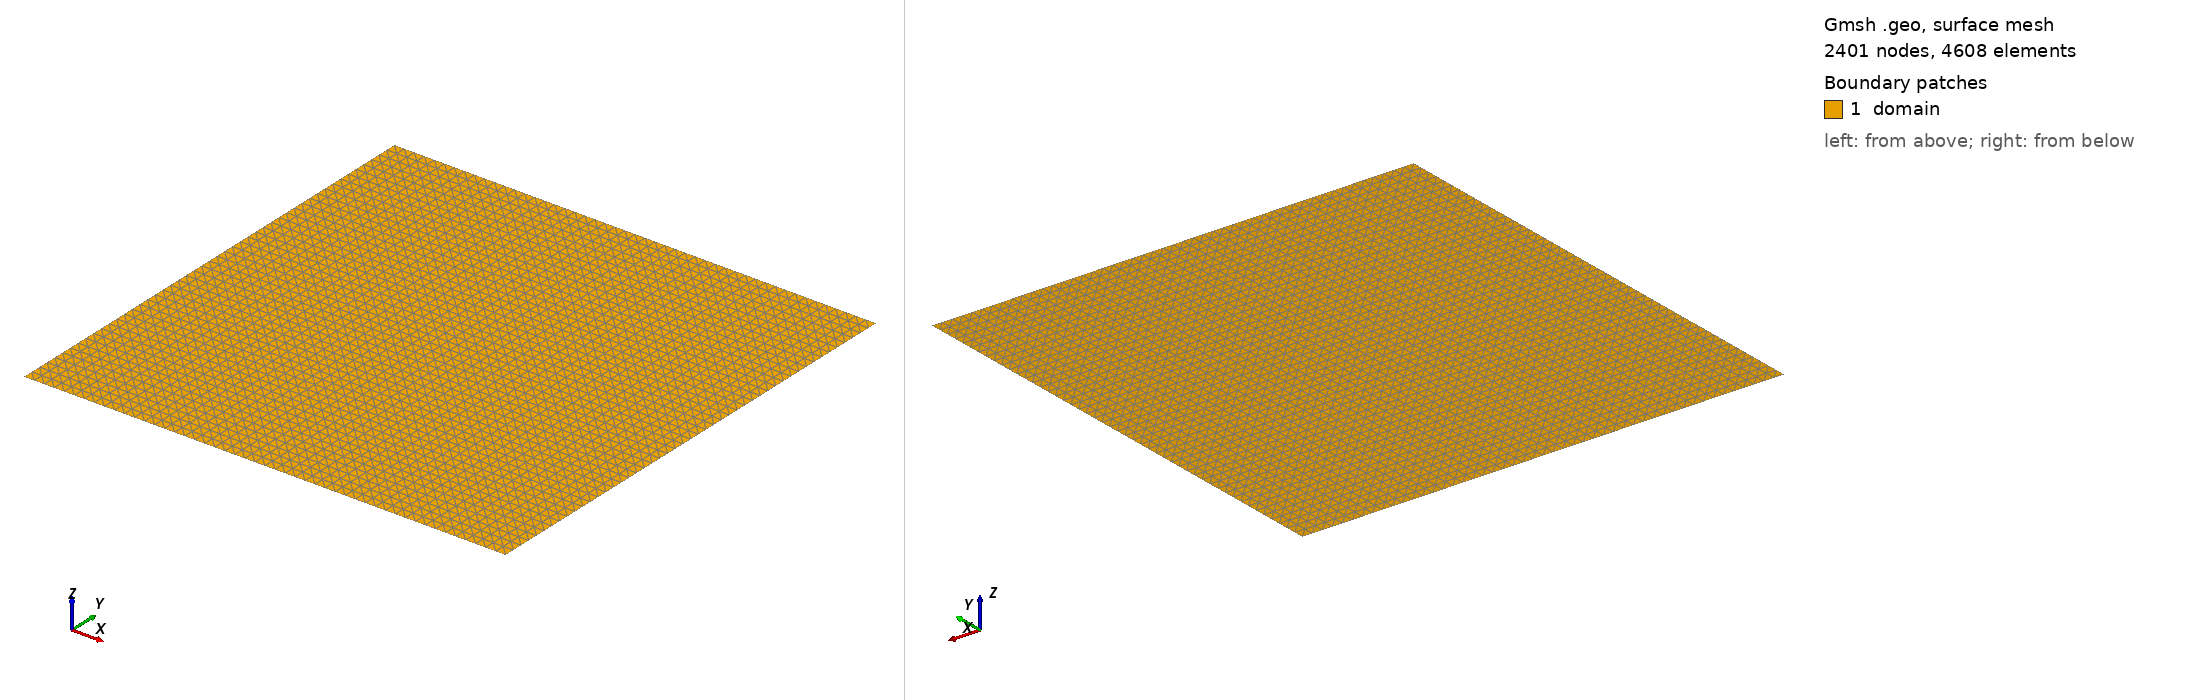

Gmsh geometry script, surface-meshed: 2401 nodes, 4608 surface elements. Boundary patches (legend numbers): 1 domain. Left view from above one corner, right view from below the opposite corner. Legend entries are the model's physical surfaces. The drawing asked Gmsh for element sizes between 1% and 20% of the model's largest extent; the script's own settings can give other sizes.

=== mesh.geo (drawn) ===
cl__1 = 0.02083333333333333;
Point(1) = {0, 0, 0, cl__1};
Point(2) = {1, 0, 0, cl__1};
Point(3) = {1, 1, 0, cl__1};
Point(4) = {0, 1, 0, cl__1};
Line(1) = {1, 2};
Transfinite Curve {1} = 49 Using Progression 1;
Line(2) = {2, 3};
Transfinite Curve {2} = 49 Using Progression 1;
Line(3) = {3, 4};
Transfinite Curve {3} = 49 Using Progression 1;
Line(4) = {4, 1};
Transfinite Curve {4} = 49 Using Progression 1;
Curve Loop(1) = {1, 2, 3, 4};
Plane Surface(1) = {1};
Transfinite Surface {1};
Physical Curve("left") = {4};
Physical Curve("right") = {2};
Physical Curve("bottom") = {1};
Physical Curve("top") = {3};
Physical Surface("domain") = {1};
